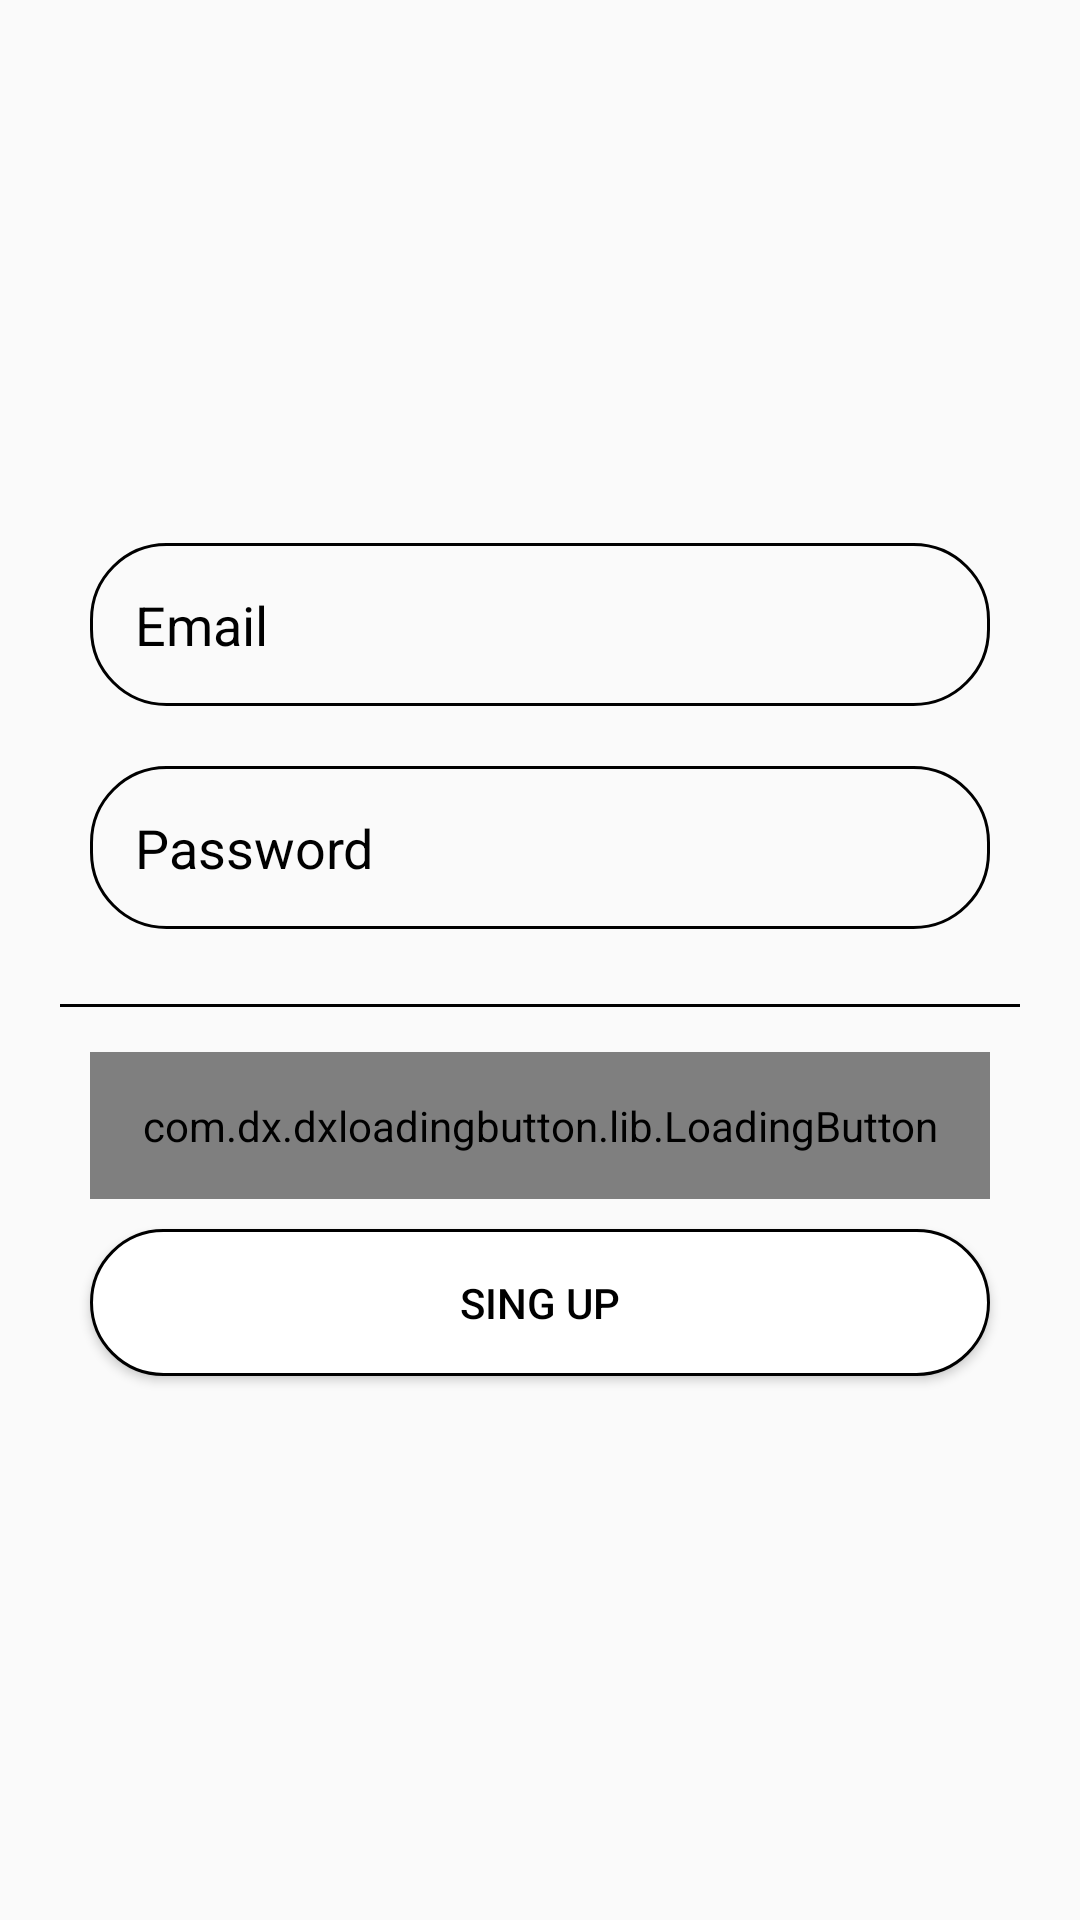

Reconstruct the res/layout file that produces this screen, plus the resources it refers to.
<!-- AndroidManifest.xml: application theme Theme.GamesApplication -->
<!-- res/layout/activity_login.xml -->
<?xml version="1.0" encoding="utf-8"?>
<LinearLayout xmlns:android="http://schemas.android.com/apk/res/android"
    xmlns:app="http://schemas.android.com/apk/res-auto"
    xmlns:tools="http://schemas.android.com/tools"
    android:layout_width="match_parent"
    android:layout_height="match_parent"

    android:gravity="center"
    android:orientation="vertical"
    android:padding="20dp">


    <EditText
        android:id="@+id/email_login"
        android:layout_width="match_parent"
        android:layout_height="wrap_content"
        android:layout_margin="10dp"
        android:background="@drawable/shapeemail"
        android:drawableLeft="@drawable/ic_person_black_24dp"
        android:drawablePadding="10dp"
        android:hint="Email"
        android:inputType="text"
        android:padding="15dp"
        android:textColor="@color/black"
        android:textColorHighlight="@color/black"
        android:textColorHint="@color/black" />

    <EditText
        android:id="@+id/password_login"
        android:layout_width="match_parent"
        android:layout_height="wrap_content"
        android:layout_margin="10dp"
        android:background="@drawable/shapeemail"
        android:drawableLeft="@drawable/ic_lock_black_24dp"
        android:drawablePadding="10dp"
        android:hint="Password"
        android:inputType="textPassword"
        android:padding="15dp"
        android:textColor="@color/black"
        android:textColorHighlight="@color/black"
        android:textColorHint="@color/black" />

    <View
        android:id="@+id/line1"
        android:layout_width="match_parent"
        android:layout_height="1dp"
        android:layout_marginTop="15dp"
        android:background="@android:color/black" />


    <com.dx.dxloadingbutton.lib.LoadingButton
        android:id="@+id/login"
        android:layout_width="match_parent"
        android:layout_height="wrap_content"
        app:lb_btnDisabledColor="#cccccc"
        app:lb_btnRippleColor="#000000"
        app:lb_btnText="@string/log_in"
        app:lb_cornerRadius="32dp"
        android:padding="15dp"
        android:onClick="login"
        android:layout_marginRight="10dp"
        android:layout_marginLeft="10dp"
        android:layout_marginBottom="10dp"
        android:layout_marginTop="15dp"
        app:lb_disabledTextColor="#999999"
        app:lb_resetAfterFailed="true"
        app:lb_rippleEnable="true" />

    <Button
        android:id="@+id/singUp"
        android:layout_width="match_parent"
        android:layout_height="wrap_content"
        android:layout_marginLeft="10dp"
        android:layout_marginTop="0dp"
        android:layout_marginRight="10dp"
        android:layout_marginBottom="10dp"
        android:background="@drawable/shapelogin"
        android:onClick="sendToSingUp"
        android:padding="15dp"
        android:shadowColor="@android:color/transparent"
        android:text="@string/sign_up"
        android:textColor="@color/black" />


</LinearLayout>
<!-- resources referenced by this layout -->
<resources>
  <color name="black">#FF000000</color>
  <!-- drawable shapeemail (drawable-v24) -->
  <?xml version="1.0" encoding="utf-8"?>
  <shape
      xmlns:android="http://schemas.android.com/apk/res/android"
      android:shape="rectangle">
  
  
      <corners
          android:radius="25dp">
      </corners>
  
      <stroke
          android:width="1dp"
          android:color="#000">
      </stroke>
  
      <padding
          android:top="0dp"
          android:right="10dp"
          android:left="10dp"
          android:bottom="0dp">
      </padding>
  
  </shape>
  <!-- drawable shapelogin (drawable-v24) -->
  <?xml version="1.0" encoding="utf-8"?>
  <shape
      xmlns:android="http://schemas.android.com/apk/res/android"
      android:shape="rectangle">
  
      <solid
          android:color="@android:color/white">
      </solid>
  
      <corners
          android:radius="25dp">
      </corners>
  
      <stroke
          android:width="1dp"
          android:color="@android:color/black">
      </stroke>
  
      <padding
          android:top="0dp"
          android:right="10dp"
          android:left="10dp"
          android:bottom="0dp">
      </padding>
  
  </shape>
  <string name="log_in">login</string>
  <string name="sign_up">sing up</string>
  <style name="Theme.GamesApplication" parent="Theme.MaterialComponents.Light.DarkActionBar.Bridge">
          
          <item name="colorPrimary">@color/purple_500</item>
          <item name="colorPrimaryVariant">@color/purple_700</item>
          <item name="colorOnPrimary">@color/white</item>
          
          <item name="colorSecondary">@color/teal_200</item>
          <item name="colorSecondaryVariant">@color/teal_700</item>
          <item name="colorOnSecondary">@color/black</item>
          
          <item name="android:statusBarColor" tools:targetApi="l">?attr/colorPrimaryVariant</item>
          
  
      </style>
  <color name="purple_500">#FF6200EE</color>
  <color name="purple_700">#FF3700B3</color>
  <color name="white">#FFFFFFFF</color>
  <color name="teal_200">#FF03DAC5</color>
  <color name="teal_700">#FF018786</color>
</resources>
